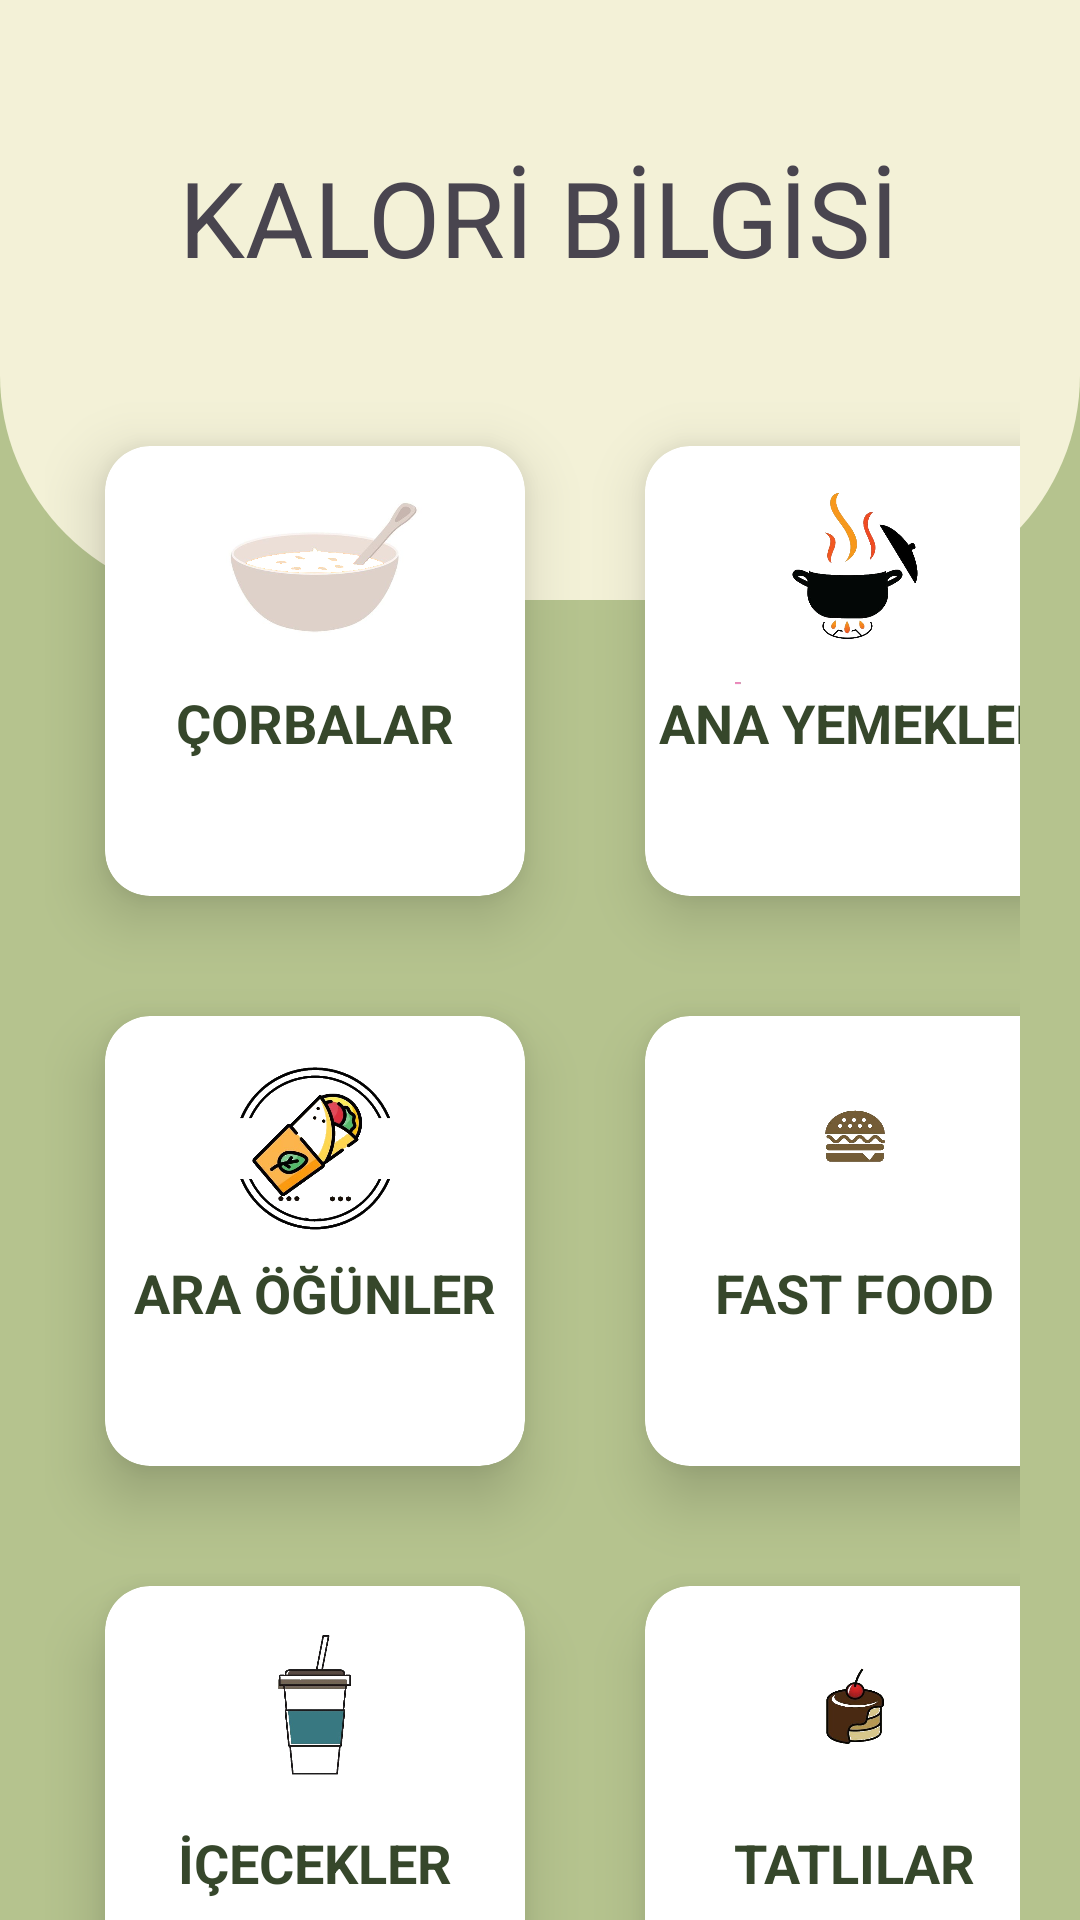

Android layout source for this screen:
<!-- AndroidManifest.xml: application theme Theme.DG_SON -->
<!-- res/layout/activity_kalori_bilgisi.xml -->
<?xml version="1.0" encoding="utf-8"?>
<RelativeLayout xmlns:android="http://schemas.android.com/apk/res/android"
    xmlns:app="http://schemas.android.com/apk/res-auto"
    xmlns:tools="http://schemas.android.com/tools"
    android:layout_width="match_parent"
    android:layout_height="match_parent"
    android:background="@drawable/arkaplan"
    tools:context=".MenuFragment">

    <View
        android:id="@+id/menuKalori"
        android:layout_width="match_parent"
        android:layout_height="200dp"
        android:background="@drawable/diyetgunlugum" />

    <TextView
        android:id="@+id/kaloriBaslik"
        android:layout_width="wrap_content"
        android:layout_height="wrap_content"
        android:layout_alignParentTop="true"
        android:layout_centerHorizontal="true"
        android:layout_marginTop="49dp"
        android:text="KALORİ BİLGİSİ"
        android:textSize="35dp" />

    <GridLayout
        android:layout_width="357dp"
        android:layout_height="605dp"
        android:layout_below="@+id/kaloriBaslik"
        android:layout_marginLeft="15dp"
        android:layout_marginTop="33dp"
        android:layout_marginRight="20dp"
        android:columnCount="3"
        android:rowCount="3">

        <androidx.cardview.widget.CardView
            android:id="@+id/kartCorbalar"
            android:layout_width="140dp"
            android:layout_height="150dp"
            android:layout_row="0"
            android:layout_column="0"
            android:layout_margin="20dp"
            app:cardCornerRadius="15dp"
            app:cardElevation="12dp">

            <LinearLayout
                android:layout_width="match_parent"
                android:layout_height="match_parent"
                android:orientation="vertical">

                <ImageView
                    android:layout_width="80dp"
                    android:layout_height="80dp"
                    android:layout_gravity="center_horizontal"
                    android:src="@drawable/ic_corba_transparent" />

                <TextView
                    android:layout_width="wrap_content"
                    android:layout_height="wrap_content"
                    android:layout_gravity="center_horizontal"
                    android:text="ÇORBALAR"
                    android:textColor="@color/button"
                    android:textSize="18dp"
                    android:textStyle="bold" />
            </LinearLayout>
        </androidx.cardview.widget.CardView>

        <androidx.cardview.widget.CardView
            android:id="@+id/kartAnayemek"
            android:layout_width="140dp"
            android:layout_height="150dp"
            android:layout_row="0"
            android:layout_column="1"
            android:layout_margin="20dp"
            app:cardCornerRadius="15dp"
            app:cardElevation="12dp">

            <LinearLayout
                android:layout_width="match_parent"
                android:layout_height="match_parent"
                android:orientation="vertical">

                <ImageView
                    android:layout_width="80dp"
                    android:layout_height="80dp"
                    android:layout_gravity="center_horizontal"
                    android:src="@drawable/ic_anayemek_transparent" />

                <TextView
                    android:layout_width="wrap_content"
                    android:layout_height="wrap_content"
                    android:layout_gravity="center_horizontal"
                    android:text="ANA YEMEKLER"
                    android:textColor="@color/button"
                    android:textSize="18dp"
                    android:textStyle="bold" />
            </LinearLayout>

        </androidx.cardview.widget.CardView>


        <androidx.cardview.widget.CardView
            android:id="@+id/kartAraOgun"
            android:layout_width="140dp"
            android:layout_height="150dp"
            android:layout_row="1"
            android:layout_column="0"
            android:layout_margin="20dp"
            app:cardCornerRadius="15dp"
            app:cardElevation="12dp">

            <LinearLayout
                android:layout_width="match_parent"
                android:layout_height="match_parent"
                android:orientation="vertical">

                <ImageView
                    android:layout_width="80dp"
                    android:layout_height="80dp"
                    android:layout_gravity="center_horizontal"
                    android:src="@drawable/ic_arasicak_transparent" />

                <TextView
                    android:layout_width="wrap_content"
                    android:layout_height="wrap_content"
                    android:layout_gravity="center_horizontal"
                    android:text="ARA ÖĞÜNLER"
                    android:textColor="@color/button"
                    android:textSize="18dp"
                    android:textStyle="bold" />
            </LinearLayout>

        </androidx.cardview.widget.CardView>



        <androidx.cardview.widget.CardView
            android:id="@+id/kartFastFood"
            android:layout_width="140dp"
            android:layout_height="150dp"
            android:layout_row="1"
            android:layout_column="1"
            android:layout_margin="20dp"
            app:cardCornerRadius="15dp"
            app:cardElevation="12dp">

            <LinearLayout
                android:layout_width="match_parent"
                android:layout_height="match_parent"
                android:orientation="vertical">

                <ImageView
                    android:layout_width="80dp"
                    android:layout_height="80dp"
                    android:layout_gravity="center_horizontal"
                    android:src="@drawable/ic_fastfood_transparent" />

                <TextView
                    android:layout_width="wrap_content"
                    android:layout_height="wrap_content"
                    android:layout_gravity="center_horizontal"
                    android:text="FAST FOOD"
                    android:textColor="@color/button"
                    android:textSize="18dp"
                    android:textStyle="bold" />
            </LinearLayout>

        </androidx.cardview.widget.CardView>


        <androidx.cardview.widget.CardView
            android:id="@+id/kartIcecekler"
            android:layout_width="140dp"
            android:layout_height="150dp"
            android:layout_row="2"
            android:layout_column="0"
            android:layout_margin="20dp"
            app:cardCornerRadius="15dp"
            app:cardElevation="12dp">

            <LinearLayout
                android:layout_width="match_parent"
                android:layout_height="match_parent"
                android:orientation="vertical">

                <ImageView
                    android:layout_width="80dp"
                    android:layout_height="80dp"
                    android:layout_gravity="center_horizontal"
                    android:src="@drawable/ic_drink_transparent" />

                <TextView
                    android:layout_width="wrap_content"
                    android:layout_height="wrap_content"
                    android:layout_gravity="center_horizontal"
                    android:text="İÇECEKLER"
                    android:textColor="@color/button"
                    android:textSize="18dp"
                    android:textStyle="bold" />
            </LinearLayout>

        </androidx.cardview.widget.CardView>


        <androidx.cardview.widget.CardView
            android:id="@+id/kartTatlilar"
            android:layout_width="140dp"
            android:layout_height="150dp"
            android:layout_row="2"
            android:layout_column="1"
            android:layout_margin="20dp"
            app:cardCornerRadius="15dp"
            app:cardElevation="12dp">

            <LinearLayout
                android:layout_width="match_parent"
                android:layout_height="match_parent"
                android:orientation="vertical">

                <ImageView
                    android:layout_width="80dp"
                    android:layout_height="80dp"
                    android:layout_gravity="center_horizontal"
                    android:src="@drawable/ic_tatli_transparent" />

                <TextView
                    android:layout_width="wrap_content"
                    android:layout_height="wrap_content"
                    android:layout_gravity="center_horizontal"
                    android:text="TATLILAR"
                    android:textColor="@color/button"
                    android:textSize="18dp"
                    android:textStyle="bold" />
            </LinearLayout>

        </androidx.cardview.widget.CardView>


    </GridLayout>

</RelativeLayout>
<!-- resources referenced by this layout -->
<resources>
  <color name="button">#36472B</color>
  <!-- drawable arkaplan: jpg bitmap (drawable, 3705 bytes) -->
  <!-- drawable diyetgunlugum (drawable) -->
  <?xml version="1.0" encoding="utf-8"?>
  <shape xmlns:android="http://schemas.android.com/apk/res/android">
      <corners android:bottomRightRadius="75dp"
          android:bottomLeftRadius="75dp"/>
          <solid android:color="@color/yaziArkaPlan"/>
  
  </shape>
  <!-- drawable ic_anayemek_transparent: png bitmap (drawable, 69093 bytes) -->
  <!-- drawable ic_arasicak_transparent: png bitmap (drawable, 169769 bytes) -->
  <!-- drawable ic_corba_transparent: png bitmap (drawable, 67891 bytes) -->
  <!-- drawable ic_drink_transparent: png bitmap (drawable, 48213 bytes) -->
  <!-- drawable ic_fastfood_transparent: png bitmap (drawable, 37274 bytes) -->
  <!-- drawable ic_tatli_transparent: png bitmap (drawable, 56249 bytes) -->
  <style name="Theme.DG_SON" parent="Base.Theme.DG_SON" />
  <color name="yaziArkaPlan">#F3F1D7</color>
  <style name="Base.Theme.DG_SON" parent="Theme.Material3.DayNight.NoActionBar">
          
          
      </style>
</resources>
